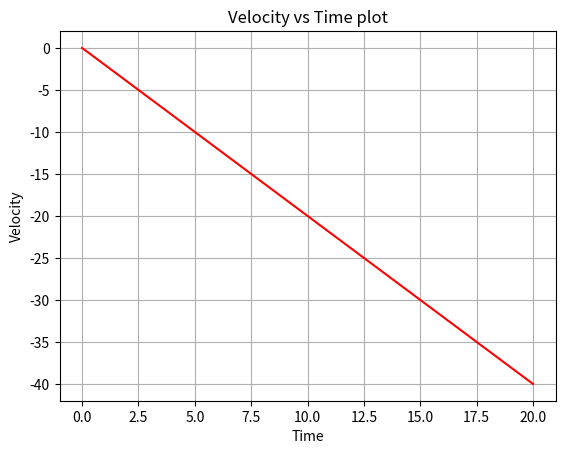

Recreate this plot in Python.
import numpy as np
import matplotlib.pyplot as plt 

CONST_G = -10 # m/s**2

def velocity(v0, a, t):
    # editing this function so that it works with a array/list as input (for t) as well
    v = v0 + np.multiply(t, a)
    return v

def plot_velocity(v0, a, t):
    # assumes t is a list/array of time values, plots velocity as a function of time.
    v = velocity(v0, a, t)
    plt.figure()
    plt.plot(t, v, 'r')
    plt.title('Velocity vs Time plot')
    plt.xlabel("Time")
    plt.ylabel("Velocity")
    plt.grid()
    plt.show()
    return

if __name__ == '__main__':
    t = np.linspace(0, 20)
    a = -2
    v0 = 0
    plot_velocity(v0, a, t)